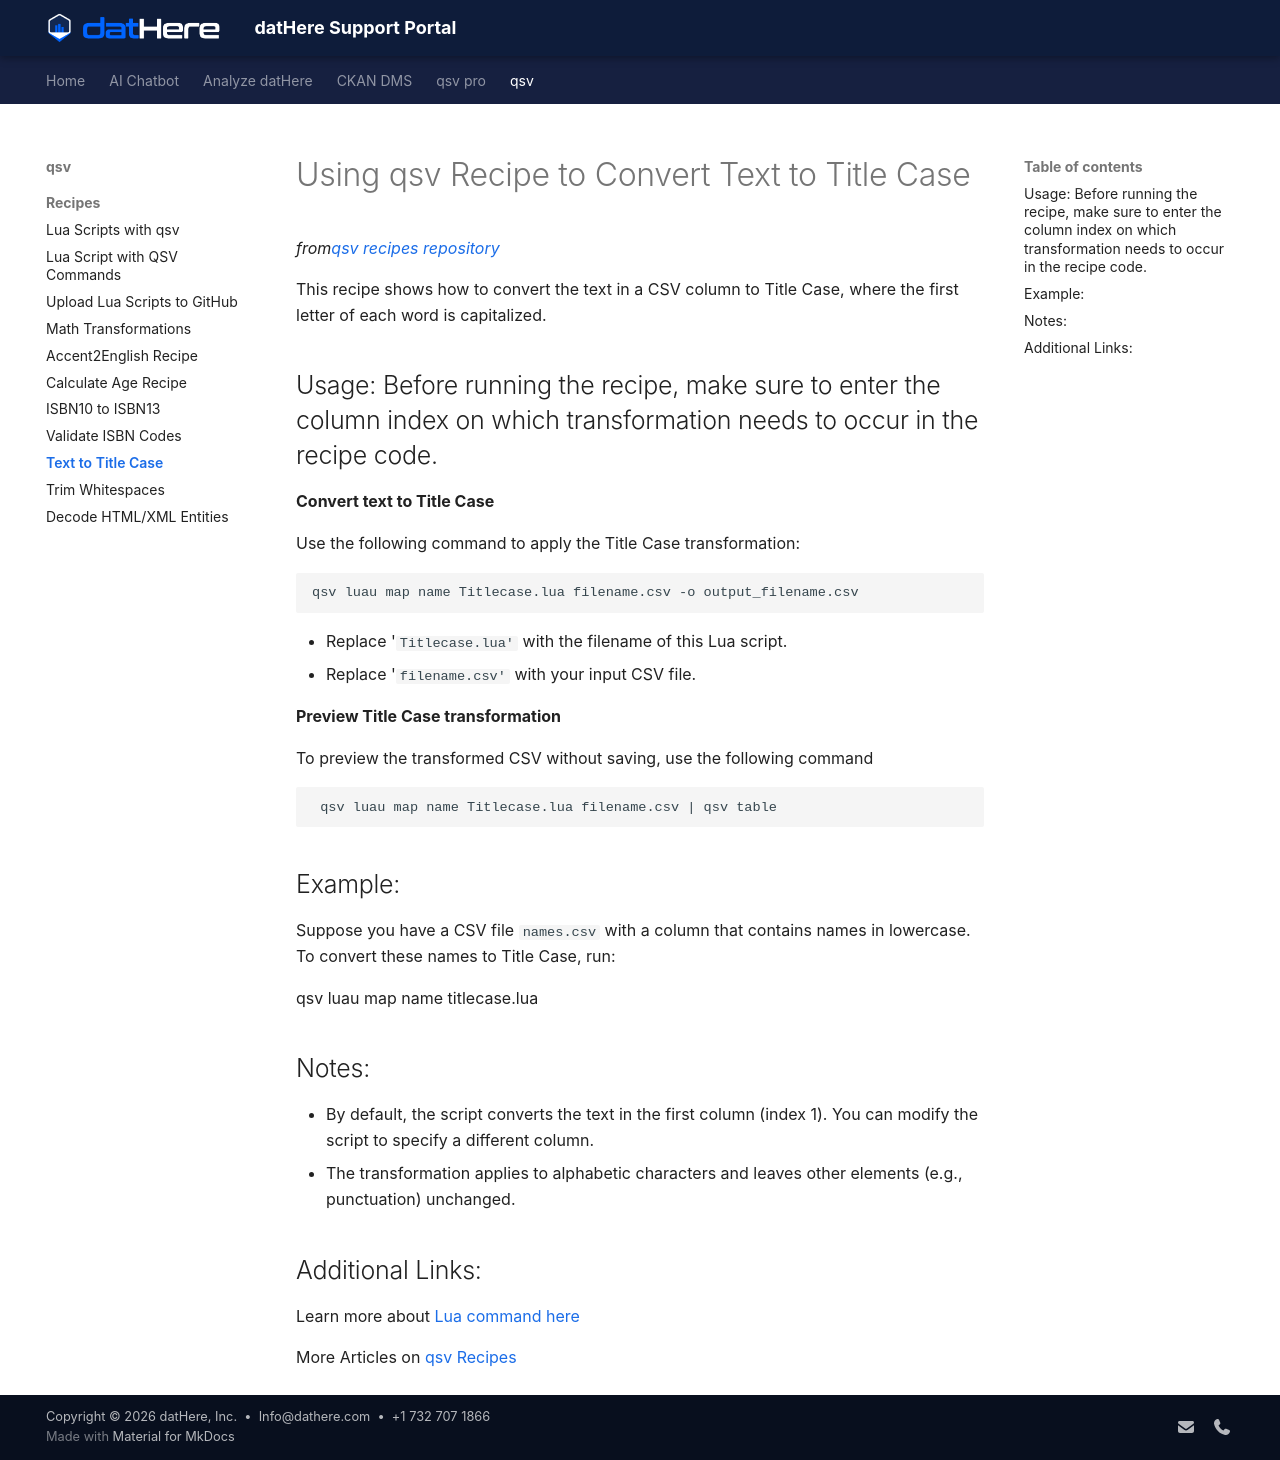

repository: a5dur/support-portal · page: qsv/qsv Recipes/Using qsv Recipe to Convert Text to Title Case/index.html · generator: mkdocs

---
title: "Using qsv Recipe to Convert Text to Title Case"
tags: []
created_at: 2024-09-06T11:50:30Z
updated_at: 2024-09-11T02:45:02Z
---

# Using qsv Recipe to Convert Text to Title Case

*from*[*qsv recipes repository*](https://github.com/dathere/qsv-recipes/tree/main/qsv/INCOMING/Recipes%200.0.1)

This recipe shows how to convert the text in a CSV column to Title Case, where the first letter of each word is capitalized.  
 

## Usage: Before running the recipe, make sure to enter the column index on which transformation needs to occur in the recipe code.

**Convert text to Title Case**

Use the following command to apply the Title Case transformation:

```
qsv luau map name Titlecase.lua filename.csv -o output_filename.csv
```

- Replace '`Titlecase.lua'` with the filename of this Lua script.
- Replace '`filename.csv'` with your input CSV file.

**Preview Title Case transformation**

To preview the transformed CSV without saving, use the following command

```
 qsv luau map name Titlecase.lua filename.csv | qsv table
```

## Example:

Suppose you have a CSV file `names.csv` with a column that contains names in lowercase. To convert these names to Title Case, run:

qsv luau map name titlecase.lua 

## Notes:

- By default, the script converts the text in the first column (index 1). You can modify the script to specify a different column.
- The transformation applies to alphabetic characters and leaves other elements (e.g., punctuation) unchanged.

## Additional Links:

Learn more about [Lua command here](https://github.com/jqnatividad/qsv/blob/master/src/cmd/luau.rs#L2)

More Articles on [qsv Recipes](https://support.dathere.com/support/solutions/folders/154000405229)
